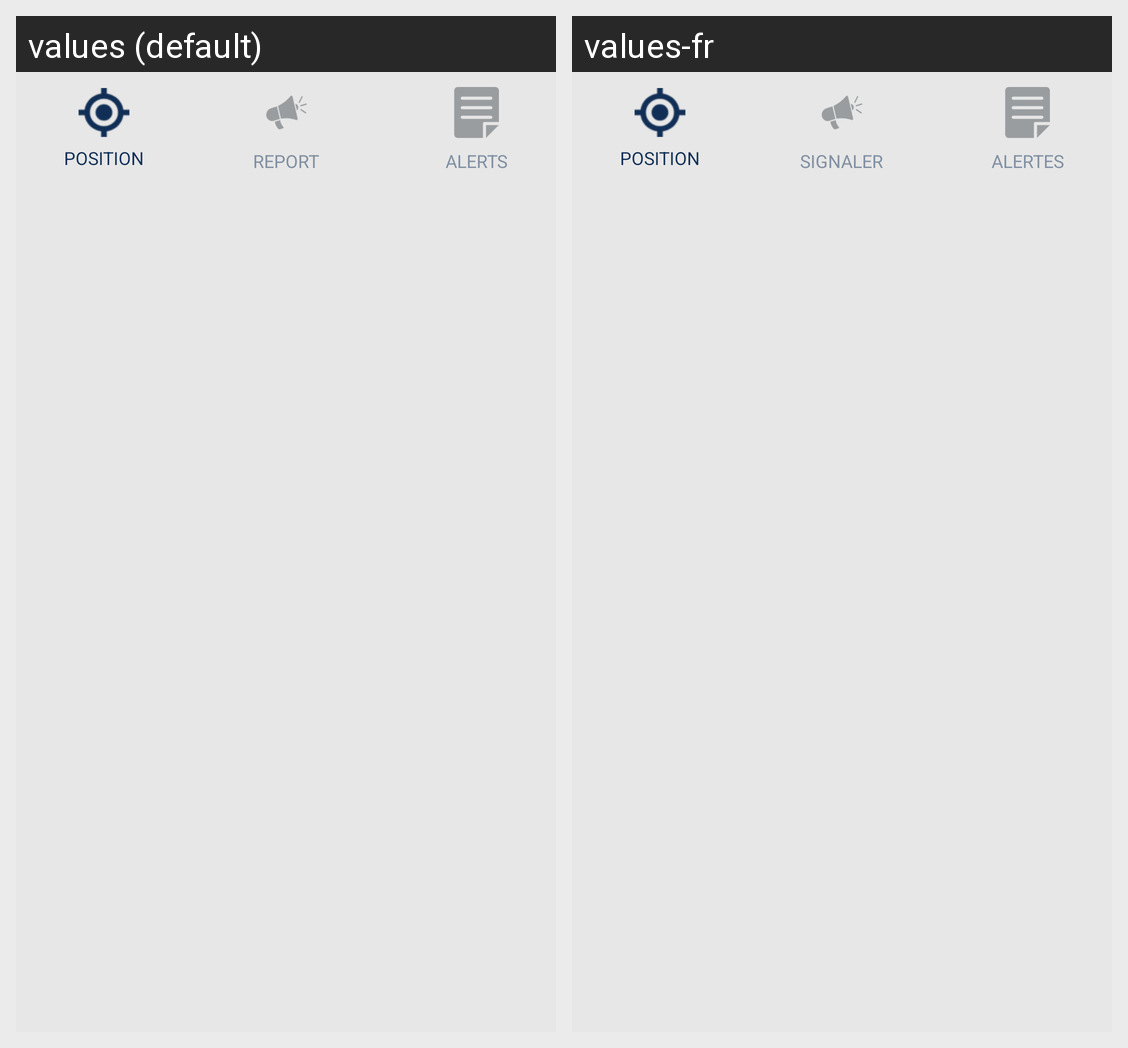

The same Android screen rendered under two of its app's locales, left to right. List the strings drawn on it with the default value and each locale's translation.
Android screen res/layout/tab.xml rendered under 2 locales, left to right: values (default), values-fr. Device: Nexus 5 (rendered at 1080×1920; each locale shown at half size, 540×960, under a caption strip naming it); theme AppTheme.
Strings drawn on this screen, with the default value and each locale's value (text and hints the layout hard-codes, and strings that could not be matched under every locale, appear in the picture but are not listed):

tab_position_title
  values: POSITION
  values-fr: POSITION

tab_alert_title
  values: REPORT
  values-fr: SIGNALER

tab_reports_title
  values: ALERTS
  values-fr: ALERTES
